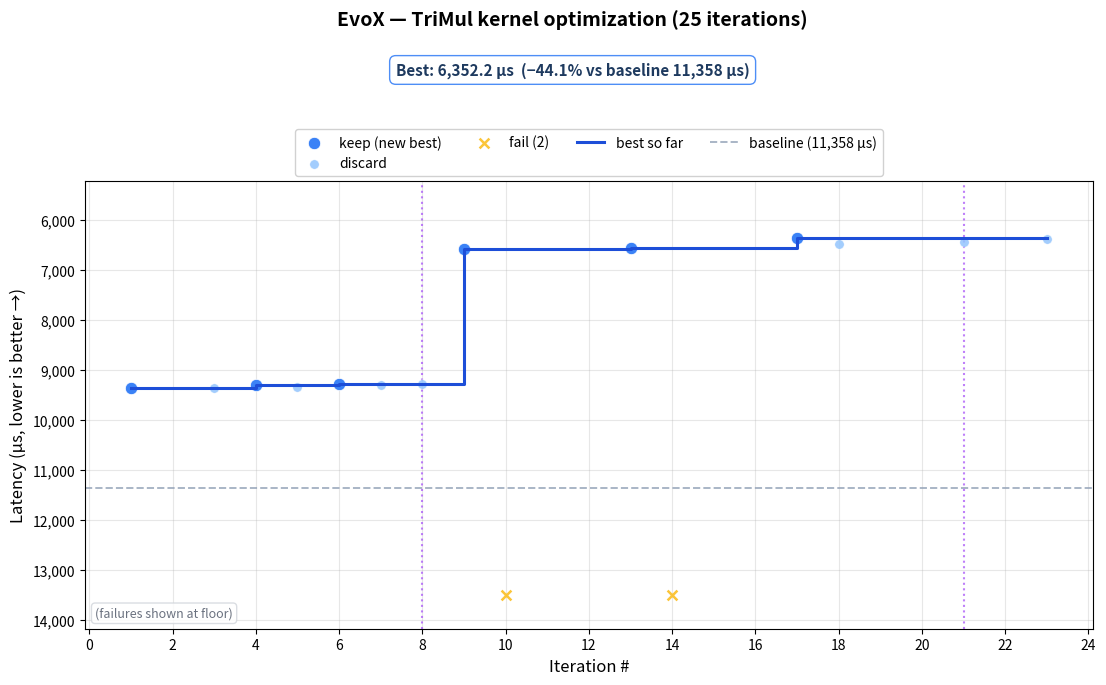

This figure's Python source: (Note: this script raises an exception after producing the figure.)
"""
Plot EvoX run1 results for the TriMul kernel optimization.
"""
import re
import matplotlib
matplotlib.use("Agg")
import matplotlib.pyplot as plt
import matplotlib.ticker as ticker

LOG = "trimul/skydiscover_runs/run1.log"

BASELINE_US = 11358.266

# (iter, geomean_us, kind)  kind: "keep" | "discard" | "fail"
iterations = [
    (1,  9344.256,  "keep"),
    (3,  9356.484,  "discard"),
    (4,  9291.110,  "keep"),
    (5,  9329.417,  "discard"),
    (6,  9266.186,  "keep"),
    (7,  9302.989,  "discard"),
    (8,  9281.608,  "discard"),
    (10, 0.0,       "fail"),
    (9,  6572.176,  "keep"),
    (13, 6562.477,  "keep"),
    (14, 0.0,       "fail"),
    (17, 6352.167,  "keep"),
    (18, 6480.952,  "discard"),
    (21, 6428.371,  "discard"),
    (23, 6377.658,  "discard"),
]
iterations.sort(key=lambda x: x[0])

SEARCH_EVOLUTIONS = [8, 21]  # iter at which search strategy was evolved

# best-over-time step line
def best_steps(rows):
    bx, by = [], []
    best = float("inf")
    for it, t, k in sorted(rows, key=lambda x: x[0]):
        if k == "keep" and t > 0 and t < best:
            best = t
        if best < float("inf"):
            bx.append(it)
            by.append(best)
    return bx, by

bx, by = best_steps(iterations)
best_final = min(t for _, t, k in iterations if k == "keep" and t > 0)

# clip outliers for y axis
CLIP_US = BASELINE_US * 1.1
all_valid = [t for _, t, k in iterations if k != "fail" and t > 0]
y_floor = -(CLIP_US * 1.08)
y_ceil  = -(min(all_valid) * 0.82)

def ny(t):
    return max(-t, y_floor) if t > 0 else y_floor

fig, ax = plt.subplots(figsize=(13, 7))
fig.subplots_adjust(top=0.75)

# scatter: keep vs discard
keep_x  = [it for it, t, k in iterations if k == "keep"]
keep_y  = [ny(t)  for it, t, k in iterations if k == "keep"]
disc_x  = [it for it, t, k in iterations if k == "discard"]
disc_y  = [ny(t)  for it, t, k in iterations if k == "discard"]
fail_x  = [it for it, t, k in iterations if k == "fail"]

if keep_x:
    ax.scatter(keep_x, keep_y, c="#3b82f6", s=80, zorder=5,
               edgecolors="white", linewidths=0.6, label="keep (new best)")
if disc_x:
    ax.scatter(disc_x, disc_y, c="#93c5fd", s=45, zorder=4,
               edgecolors="white", linewidths=0.3, alpha=0.85, label="discard")
if fail_x:
    ax.scatter(fail_x, [y_floor] * len(fail_x), c="#fbbf24", s=50, zorder=3,
               marker="x", linewidths=1.8, label=f"fail ({len(fail_x)})", alpha=0.9)

# best-over-time step line
if bx:
    ax.step(bx, [-t for t in by], where="post", color="#1d4ed8", linewidth=2.2,
            label="best so far", zorder=6)

# baseline dashed line
ax.axhline(y=-BASELINE_US, color="#94a3b8", linewidth=1.4, linestyle="--",
           alpha=0.8, zorder=2, label=f"baseline ({BASELINE_US:,.0f} µs)")

# search strategy evolution markers
for i, ev_iter in enumerate(SEARCH_EVOLUTIONS):
    ax.axvline(x=ev_iter, color="#a855f7", linewidth=1.5, linestyle=":",
               alpha=0.75, zorder=2)
    ax.annotate(f"search\nevolved", xy=(ev_iter + 0.2, y_ceil * 0.97),
                fontsize=8, color="#7c3aed", va="top")

ax.set_ylim(y_floor * 1.05, y_ceil)
ax.yaxis.set_major_formatter(ticker.FuncFormatter(lambda v, _: f"{-v:,.0f}"))
ax.set_xlabel("Iteration #", fontsize=12)
ax.set_ylabel("Latency (µs, lower is better →)", fontsize=12)
ax.set_xticks(range(0, 26, 2))
ax.grid(True, alpha=0.3)

ax.legend(loc="lower center", bbox_to_anchor=(0.5, 1.01), ncol=4,
          framealpha=0.9, fontsize=10, borderaxespad=0)

improvement = (BASELINE_US - best_final) / BASELINE_US * 100
fig.text(0.5, 0.92,
         f"Best: {best_final:,.1f} µs  (−{improvement:.1f}% vs baseline {BASELINE_US:,.0f} µs)",
         ha="center", va="top", fontsize=11, fontweight="bold", color="#1e3a5f",
         bbox=dict(boxstyle="round,pad=0.4", facecolor="white", edgecolor="#3b82f6", alpha=0.9))

fig.text(0.5, 0.995, "EvoX — TriMul kernel optimization (25 iterations)",
         ha="center", va="top", fontsize=14, fontweight="bold")

ax.annotate(f"(failures shown at floor)",
            xy=(0.01, 0.02), xycoords="axes fraction",
            ha="left", va="bottom", fontsize=9, color="#6b7280",
            bbox=dict(boxstyle="round,pad=0.3", facecolor="white",
                      edgecolor="#d1d5db", alpha=0.8))

out = "trimul/skydiscover_runs/run1_plot.png"
fig.savefig(out, dpi=150, bbox_inches="tight")
plt.close(fig)
print(f"Saved {out}")
print(f"Best: {best_final:.1f} µs  ({improvement:.1f}% improvement)")
